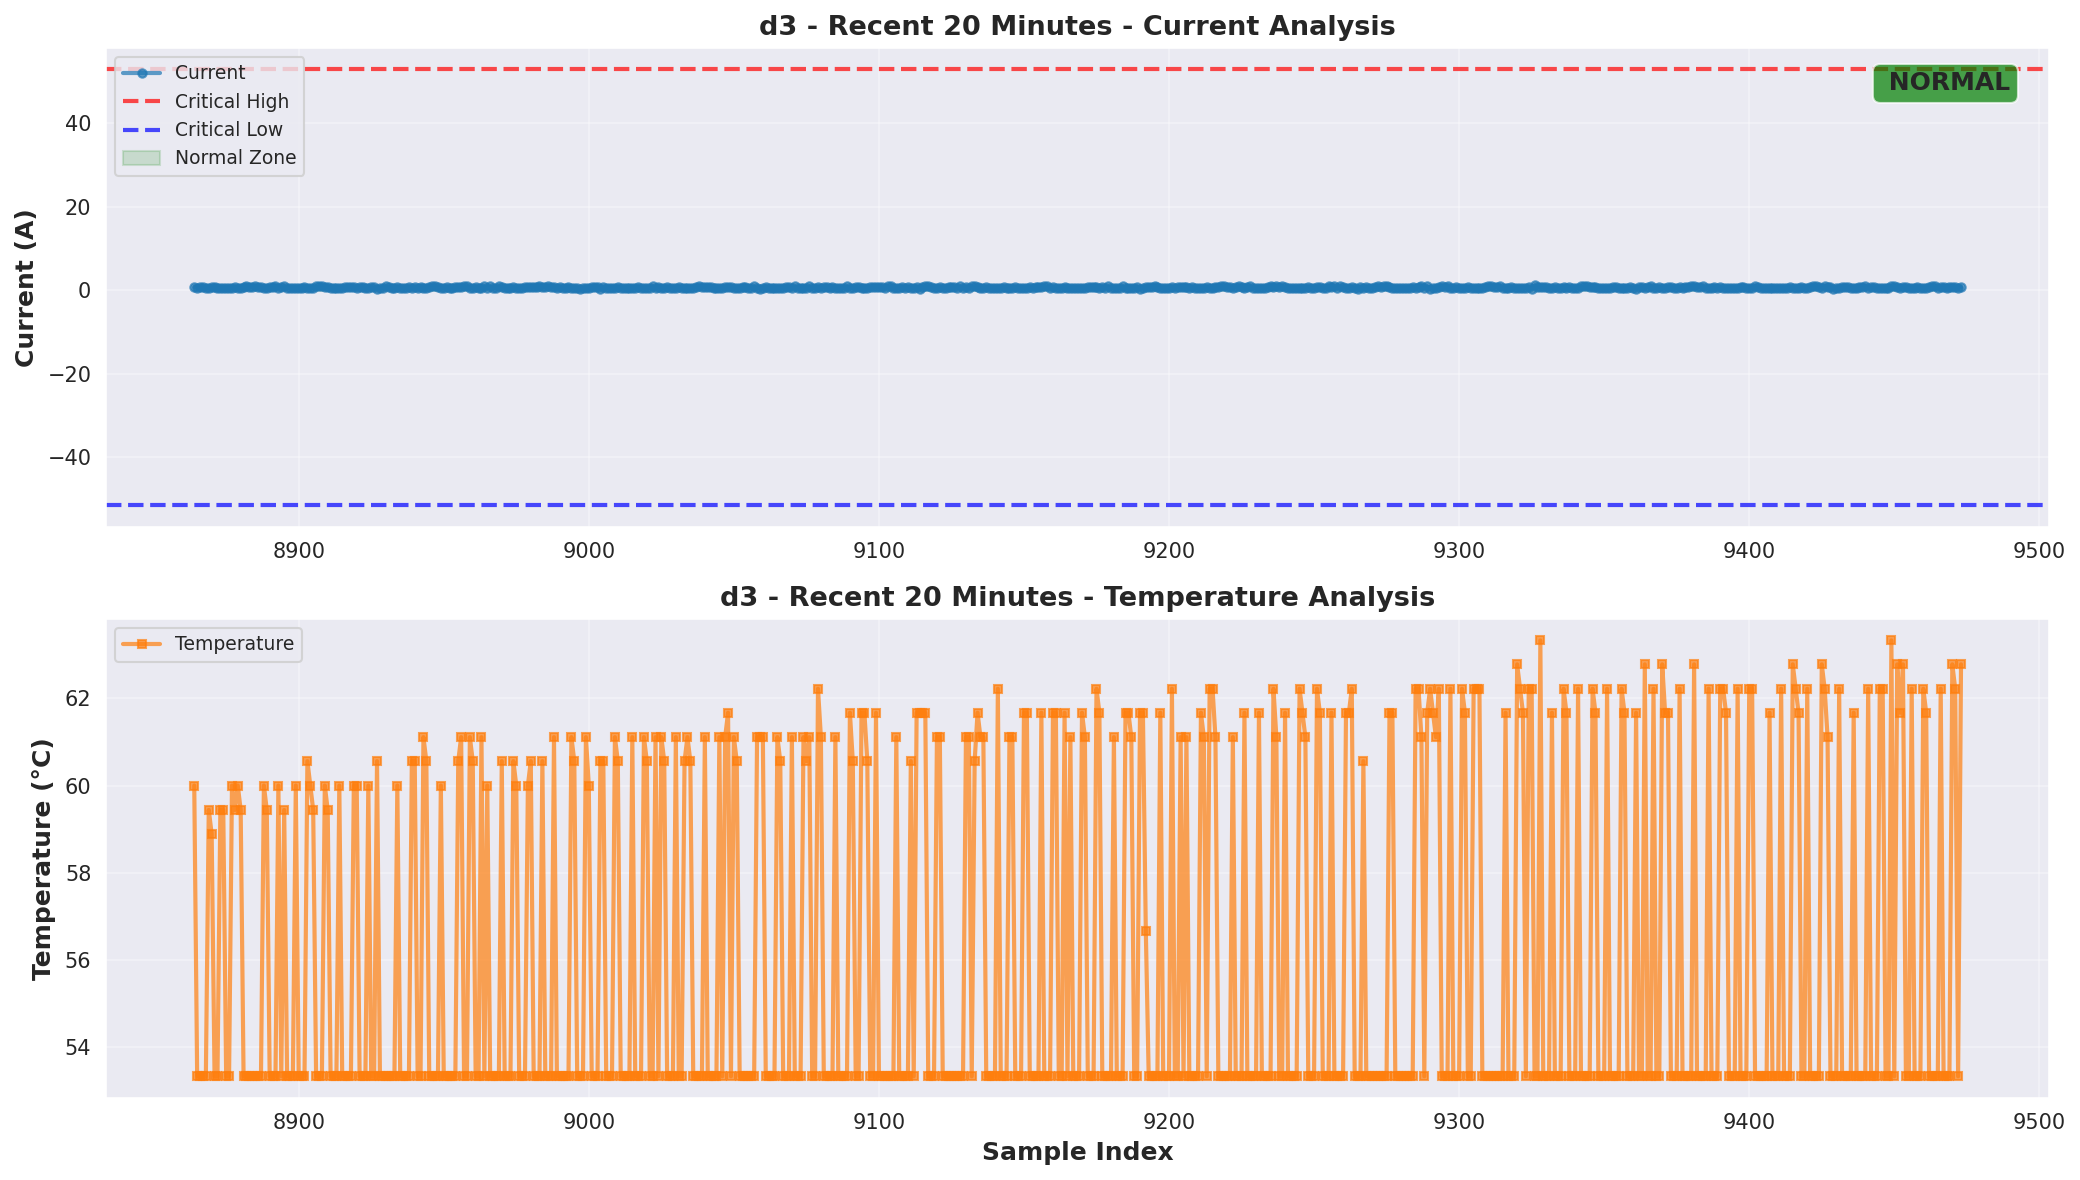

Values plotted in this chart, from the file beside it:
ts, datetime, current, temperature, device_id, parsed_datetime, recon_error, anomaly_score, anomaly_current, current_anomaly_reason, current_severity, anomaly_temperature, temperature_anomaly_reason, temperature_severity, combined_severity, anomaly_threshold, anomaly_percentile, anomaly_isolation_forest, anomaly_zscore, anomaly_ensemble, anomaly_ensemble_smoothed
1759927661, 2025-10-08T18:17:41+05:30, 0.775, 60.0, d3, 2025-10-08 18:17:41+05:30, 15.85, -0.01491, 0, , normal, 0, , normal, normal, 0, 0, 0, 0, 0, 0
1759927662, 2025-10-08T18:17:42+05:30, 0.5869, 53.33, d3, 2025-10-08 18:17:42+05:30, 17.69, -0.01491, 0, , normal, 0, , normal, normal, 0, 0, 0, 0, 0, 0
1759927663, 2025-10-08T18:17:43+05:30, 0.657, 53.33, d3, 2025-10-08 18:17:43+05:30, 13.21, -0.01492, 0, , normal, 0, , normal, normal, 0, 0, 0, 0, 0, 0
1759927664, 2025-10-08T18:17:44+05:30, 0.8259, 53.33, d3, 2025-10-08 18:17:44+05:30, 11.76, -0.01492, 0, , normal, 0, , normal, normal, 0, 0, 0, 0, 0, 0
1759927665, 2025-10-08T18:17:45+05:30, 0.625, 53.33, d3, 2025-10-08 18:17:45+05:30, 16.03, -0.01491, 0, , normal, 0, , normal, normal, 0, 0, 0, 0, 0, 0
1759927666, 2025-10-08T18:17:46+05:30, 0.446, 59.44, d3, 2025-10-08 18:17:46+05:30, 20.66, -0.01491, 0, , normal, 0, , normal, normal, 0, 0, 0, 0, 0, 0
1759927667, 2025-10-08T18:17:47+05:30, 0.8219, 58.89, d3, 2025-10-08 18:17:47+05:30, 12.57, -0.01492, 0, , normal, 0, , normal, normal, 0, 0, 0, 0, 0, 0
1759927668, 2025-10-08T18:17:48+05:30, 0.7059, 53.33, d3, 2025-10-08 18:17:48+05:30, 16.07, -0.01491, 0, , normal, 0, , normal, normal, 0, 0, 0, 0, 0, 0
1759927669, 2025-10-08T18:17:49+05:30, 0.457, 53.33, d3, 2025-10-08 18:17:49+05:30, 17.65, -0.01491, 0, , normal, 0, , normal, normal, 0, 0, 0, 0, 0, 0
1759927670, 2025-10-08T18:17:50+05:30, 0.434, 59.44, d3, 2025-10-08 18:17:50+05:30, 19.35, -0.01491, 0, , normal, 0, , normal, normal, 0, 0, 0, 0, 0, 0
1759927671, 2025-10-08T18:17:51+05:30, 0.5, 59.44, d3, 2025-10-08 18:17:51+05:30, 16.42, -0.01491, 0, , normal, 0, , normal, normal, 0, 0, 0, 0, 0, 0
1759927672, 2025-10-08T18:17:52+05:30, 0.443, 53.33, d3, 2025-10-08 18:17:52+05:30, 16.54, -0.01491, 0, , normal, 0, , normal, normal, 0, 0, 0, 0, 0, 0
1759927673, 2025-10-08T18:17:53+05:30, 0.4649, 53.33, d3, 2025-10-08 18:17:53+05:30, 13.23, -0.01492, 0, , normal, 0, , normal, normal, 0, 0, 0, 0, 0, 0
1759927674, 2025-10-08T18:17:54+05:30, 0.538, 60.0, d3, 2025-10-08 18:17:54+05:30, 16.85, -0.01491, 0, , normal, 0, , normal, normal, 0, 0, 0, 0, 0, 0
1759927675, 2025-10-08T18:17:55+05:30, 0.6969, 59.44, d3, 2025-10-08 18:17:55+05:30, 13.42, -0.01492, 0, , normal, 0, , normal, normal, 0, 0, 0, 0, 0, 0
1759927676, 2025-10-08T18:17:56+05:30, 0.5979, 60.0, d3, 2025-10-08 18:17:56+05:30, 16.64, -0.01491, 0, , normal, 0, , normal, normal, 0, 0, 0, 0, 0, 0
1759927677, 2025-10-08T18:17:57+05:30, 0.529, 59.44, d3, 2025-10-08 18:17:57+05:30, 16.29, -0.01491, 0, , normal, 0, , normal, normal, 0, 0, 0, 0, 0, 0
1759927678, 2025-10-08T18:17:58+05:30, 0.7319, 53.33, d3, 2025-10-08 18:17:58+05:30, 13.2, -0.01492, 0, , normal, 0, , normal, normal, 0, 0, 0, 0, 0, 0
1759927679, 2025-10-08T18:17:59+05:30, 0.9569, 53.33, d3, 2025-10-08 18:17:59+05:30, 11.66, -0.01492, 0, , normal, 0, , normal, normal, 0, 0, 0, 0, 0, 0
1759927680, 2025-10-08T18:18:00+05:30, 0.895, 53.33, d3, 2025-10-08 18:18:00+05:30, 14.06, -0.01492, 0, , normal, 0, , normal, normal, 0, 0, 0, 0, 0, 0
1759927681, 2025-10-08T18:18:01+05:30, 0.8549, 53.33, d3, 2025-10-08 18:18:01+05:30, 14.57, -0.01492, 0, , normal, 0, , normal, normal, 0, 0, 0, 0, 0, 0
1759927682, 2025-10-08T18:18:02+05:30, 0.925, 53.33, d3, 2025-10-08 18:18:02+05:30, 13.96, -0.01492, 0, , normal, 0, , normal, normal, 0, 0, 0, 0, 0, 0
1759927683, 2025-10-08T18:18:03+05:30, 0.8589, 53.33, d3, 2025-10-08 18:18:03+05:30, 15.54, -0.01491, 0, , normal, 0, , normal, normal, 0, 0, 0, 0, 0, 0
1759927684, 2025-10-08T18:18:04+05:30, 0.746, 53.33, d3, 2025-10-08 18:18:04+05:30, 16.26, -0.01491, 0, , normal, 0, , normal, normal, 0, 0, 0, 0, 0, 0
1759927685, 2025-10-08T18:18:05+05:30, 0.4299, 60.0, d3, 2025-10-08 18:18:05+05:30, 25.72, -0.01491, 0, , normal, 0, , normal, normal, 0, 0, 0, 0, 0, 0
1759927686, 2025-10-08T18:18:06+05:30, 0.5659, 59.44, d3, 2025-10-08 18:18:06+05:30, 17.06, -0.01491, 0, , normal, 0, , normal, normal, 0, 0, 0, 0, 0, 0
1759927687, 2025-10-08T18:18:07+05:30, 0.8169, 53.33, d3, 2025-10-08 18:18:07+05:30, 13.66, -0.01492, 0, , normal, 0, , normal, normal, 0, 0, 0, 0, 0, 0
1759927688, 2025-10-08T18:18:08+05:30, 0.885, 53.33, d3, 2025-10-08 18:18:08+05:30, 12.73, -0.01492, 0, , normal, 0, , normal, normal, 0, 0, 0, 0, 0, 0
1759927689, 2025-10-08T18:18:09+05:30, 0.9909, 53.33, d3, 2025-10-08 18:18:09+05:30, 12.59, -0.01492, 0, , normal, 0, , normal, normal, 0, 0, 0, 0, 0, 0
1759927690, 2025-10-08T18:18:10+05:30, 0.4719, 60.0, d3, 2025-10-08 18:18:10+05:30, 27.69, -0.0149, 0, , normal, 0, , normal, normal, 0, 0, 0, 0, 0, 0
1759927691, 2025-10-08T18:18:11+05:30, 0.8189, 53.33, d3, 2025-10-08 18:18:11+05:30, 14.95, -0.01492, 0, , normal, 0, , normal, normal, 0, 0, 0, 0, 0, 0
1759927692, 2025-10-08T18:18:12+05:30, 0.897, 59.44, d3, 2025-10-08 18:18:12+05:30, 17.33, -0.01491, 0, , normal, 0, , normal, normal, 0, 0, 0, 0, 0, 0
1759927693, 2025-10-08T18:18:13+05:30, 0.6089, 53.33, d3, 2025-10-08 18:18:13+05:30, 20.33, -0.01491, 0, , normal, 0, , normal, normal, 0, 0, 0, 0, 0, 0
1759927694, 2025-10-08T18:18:14+05:30, 0.454, 53.33, d3, 2025-10-08 18:18:14+05:30, 17.97, -0.01491, 0, , normal, 0, , normal, normal, 0, 0, 0, 0, 0, 0
1759927695, 2025-10-08T18:18:15+05:30, 0.519, 53.33, d3, 2025-10-08 18:18:15+05:30, 15.62, -0.01491, 0, , normal, 0, , normal, normal, 0, 0, 0, 0, 0, 0
1759927696, 2025-10-08T18:18:16+05:30, 0.4189, 60.0, d3, 2025-10-08 18:18:16+05:30, 21.62, -0.01491, 0, , normal, 0, , normal, normal, 0, 0, 0, 0, 0, 0
1759927697, 2025-10-08T18:18:17+05:30, 0.526, 53.33, d3, 2025-10-08 18:18:17+05:30, 15.01, -0.01492, 0, , normal, 0, , normal, normal, 0, 0, 0, 0, 0, 0
1759927698, 2025-10-08T18:18:18+05:30, 0.6009, 53.33, d3, 2025-10-08 18:18:18+05:30, 12.6, -0.01492, 0, , normal, 0, , normal, normal, 0, 0, 0, 0, 0, 0
1759927699, 2025-10-08T18:18:19+05:30, 0.8159, 53.33, d3, 2025-10-08 18:18:19+05:30, 11.35, -0.01492, 0, , normal, 0, , normal, normal, 0, 0, 0, 0, 0, 0
1759927700, 2025-10-08T18:18:20+05:30, 0.4809, 60.56, d3, 2025-10-08 18:18:20+05:30, 23.57, -0.01491, 0, , normal, 0, , normal, normal, 0, 0, 0, 0, 0, 0
1759927701, 2025-10-08T18:18:21+05:30, 0.505, 60.0, d3, 2025-10-08 18:18:21+05:30, 17.39, -0.01491, 0, , normal, 0, , normal, normal, 0, 0, 0, 0, 0, 0
1759927702, 2025-10-08T18:18:22+05:30, 0.5689, 59.44, d3, 2025-10-08 18:18:22+05:30, 15.59, -0.01491, 0, , normal, 0, , normal, normal, 0, 0, 0, 0, 0, 0
1759927703, 2025-10-08T18:18:23+05:30, 0.898, 53.33, d3, 2025-10-08 18:18:23+05:30, 12.89, -0.01492, 0, , normal, 0, , normal, normal, 0, 0, 0, 0, 0, 0
1759927704, 2025-10-08T18:18:24+05:30, 0.9879, 53.33, d3, 2025-10-08 18:18:24+05:30, 12.66, -0.01492, 0, , normal, 0, , normal, normal, 0, 0, 0, 0, 0, 0
1759927705, 2025-10-08T18:18:25+05:30, 0.9669, 53.33, d3, 2025-10-08 18:18:25+05:30, 14.14, -0.01492, 0, , normal, 0, , normal, normal, 0, 0, 0, 0, 0, 0
1759927706, 2025-10-08T18:18:26+05:30, 0.8079, 60.0, d3, 2025-10-08 18:18:26+05:30, 20.96, -0.01491, 0, , normal, 0, , normal, normal, 0, 0, 0, 0, 0, 0
1759927707, 2025-10-08T18:18:27+05:30, 0.8209, 59.44, d3, 2025-10-08 18:18:27+05:30, 17.56, -0.01491, 0, , normal, 0, , normal, normal, 0, 0, 0, 0, 0, 0
1759927708, 2025-10-08T18:18:28+05:30, 0.5769, 53.33, d3, 2025-10-08 18:18:28+05:30, 21.15, -0.01491, 0, , normal, 0, , normal, normal, 0, 0, 0, 0, 0, 0
1759927709, 2025-10-08T18:18:29+05:30, 0.5969, 53.33, d3, 2025-10-08 18:18:29+05:30, 16.28, -0.01491, 0, , normal, 0, , normal, normal, 0, 0, 0, 0, 0, 0
1759927710, 2025-10-08T18:18:30+05:30, 0.4699, 53.33, d3, 2025-10-08 18:18:30+05:30, 17.3, -0.01491, 0, , normal, 0, , normal, normal, 0, 0, 0, 0, 0, 0
1759927711, 2025-10-08T18:18:31+05:30, 0.553, 60.0, d3, 2025-10-08 18:18:31+05:30, 18.74, -0.01491, 0, , normal, 0, , normal, normal, 0, 0, 0, 0, 0, 0
1759927712, 2025-10-08T18:18:32+05:30, 0.455, 53.33, d3, 2025-10-08 18:18:32+05:30, 17.31, -0.01491, 0, , normal, 0, , normal, normal, 0, 0, 0, 0, 0, 0
1759927713, 2025-10-08T18:18:33+05:30, 0.67, 53.33, d3, 2025-10-08 18:18:33+05:30, 11.74, -0.01492, 0, , normal, 0, , normal, normal, 0, 0, 0, 0, 0, 0
1759927714, 2025-10-08T18:18:34+05:30, 0.8139, 53.33, d3, 2025-10-08 18:18:34+05:30, 11.84, -0.01492, 0, , normal, 0, , normal, normal, 0, 0, 0, 0, 0, 0
1759927715, 2025-10-08T18:18:35+05:30, 0.8639, 53.33, d3, 2025-10-08 18:18:35+05:30, 12.69, -0.01492, 0, , normal, 0, , normal, normal, 0, 0, 0, 0, 0, 0
1759927716, 2025-10-08T18:18:36+05:30, 0.753, 60.0, d3, 2025-10-08 18:18:36+05:30, 19.24, -0.01491, 0, , normal, 0, , normal, normal, 0, 0, 0, 0, 0, 0
1759927717, 2025-10-08T18:18:37+05:30, 0.529, 60.0, d3, 2025-10-08 18:18:37+05:30, 20.57, -0.01491, 0, , normal, 0, , normal, normal, 0, 0, 0, 0, 0, 0
1759927718, 2025-10-08T18:18:38+05:30, 0.8529, 53.33, d3, 2025-10-08 18:18:38+05:30, 13.97, -0.01492, 0, , normal, 0, , normal, normal, 0, 0, 0, 0, 0, 0
1759927719, 2025-10-08T18:18:39+05:30, 0.767, 53.33, d3, 2025-10-08 18:18:39+05:30, 14.82, -0.01492, 0, , normal, 0, , normal, normal, 0, 0, 0, 0, 0, 0
1759927720, 2025-10-08T18:18:40+05:30, 0.4759, 53.33, d3, 2025-10-08 18:18:40+05:30, 18.79, -0.01491, 0, , normal, 0, , normal, normal, 0, 0, 0, 0, 0, 0
... 550 more rows
